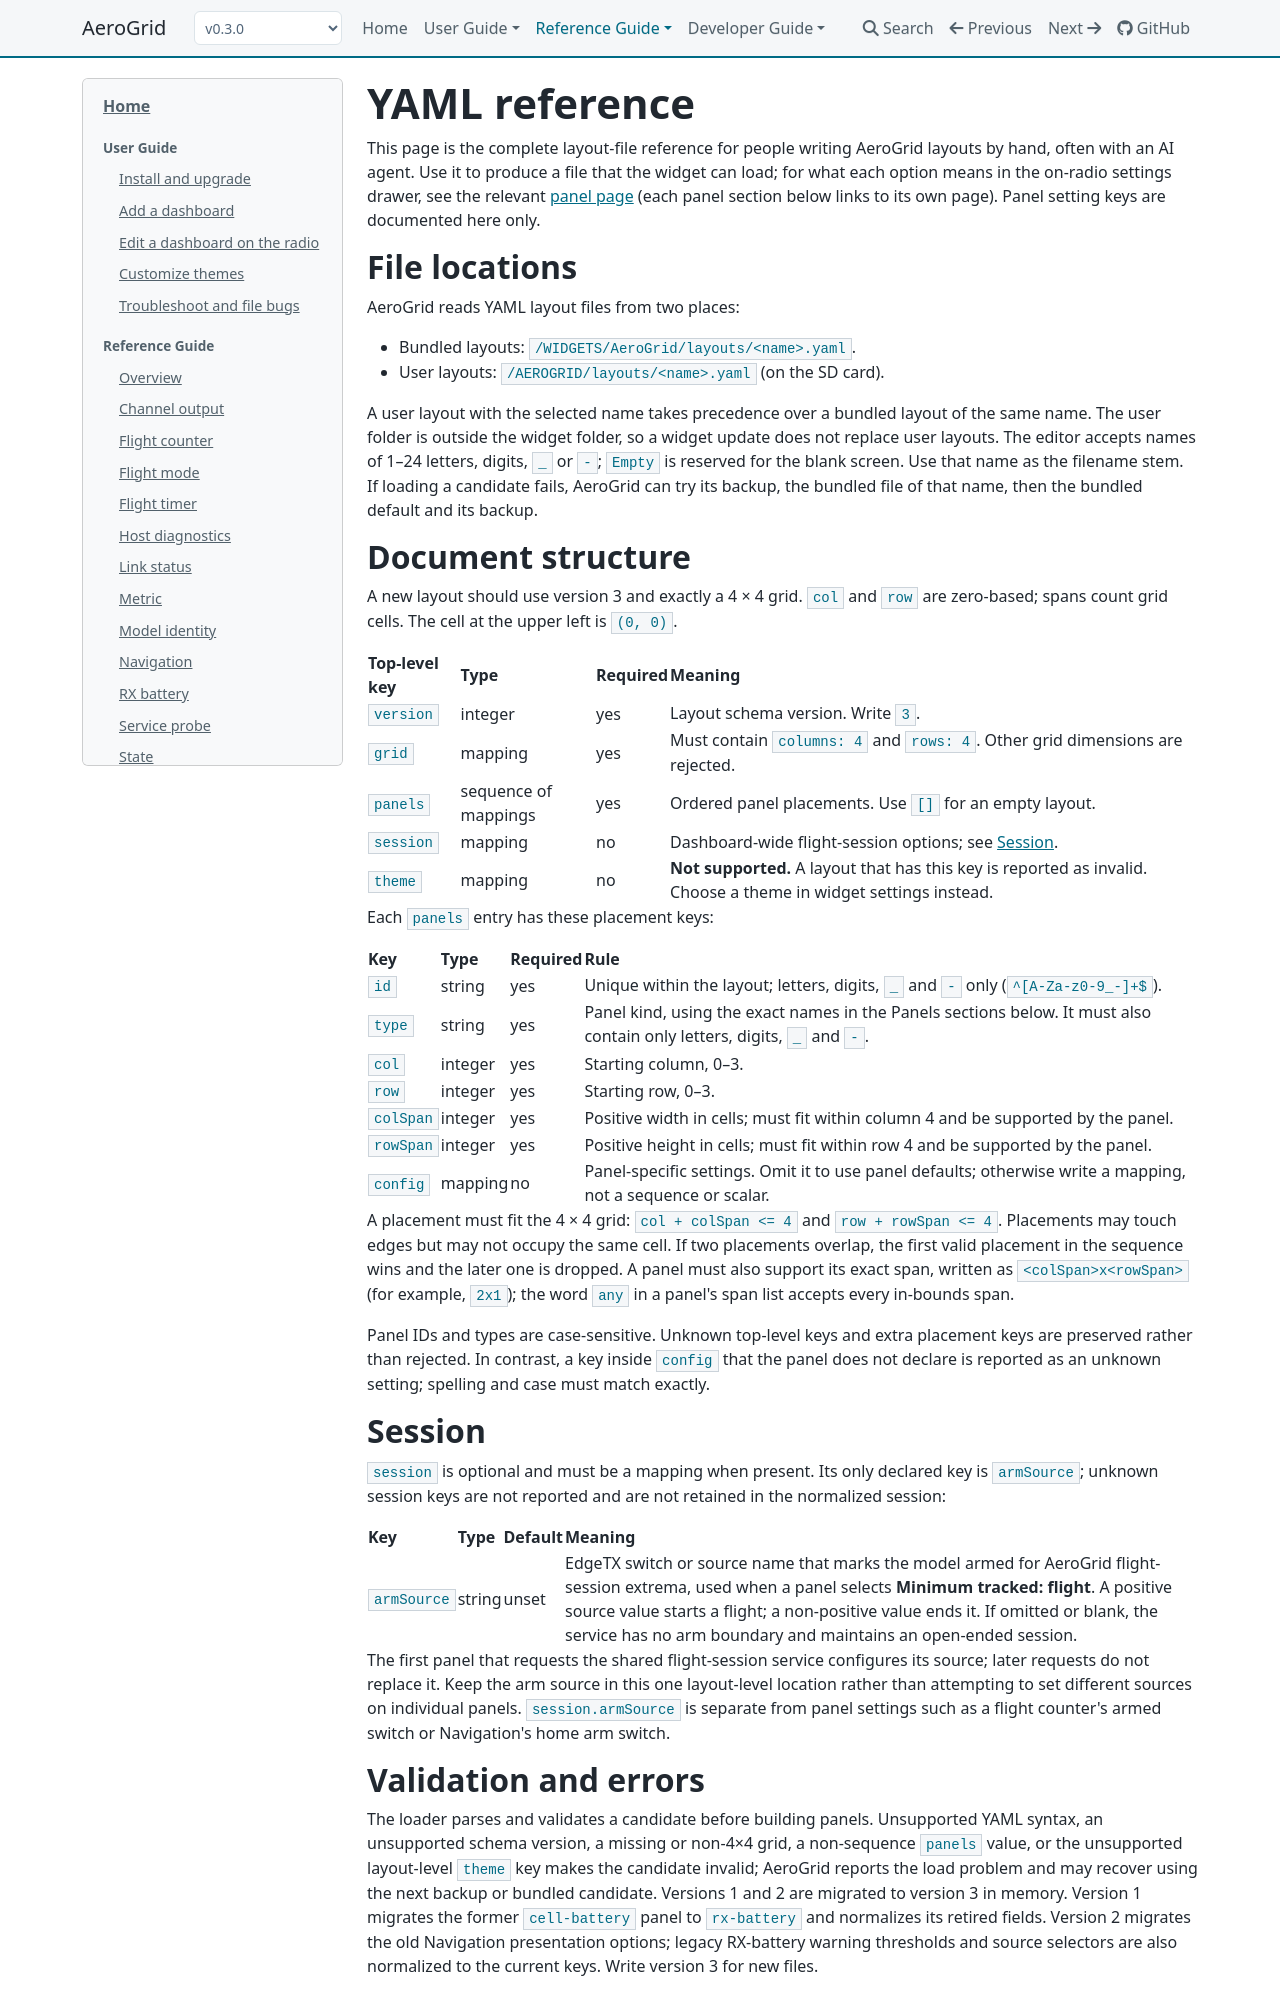

repository: thomaskistler/aero-grid · page: 0.3.0/reference-guide/yaml/index.html · generator: mkdocs

# YAML reference

Use this reference to write layout YAML by hand or with an AI agent. For
on-radio settings and behavior, see the [panel reference](index.md).
For custom palettes, see [Theme files](#theme-files).

## File locations

AeroGrid reads YAML layout files from two places:

- Bundled layouts: `/WIDGETS/AeroGrid/layouts/<name>.yaml`.
- User layouts: `/AEROGRID/layouts/<name>.yaml` (on the SD card).

A user layout with the selected name takes precedence over a bundled layout of the same name. The user folder is outside the widget folder, so a widget update does not replace user layouts. The editor accepts names of 1–24 letters, digits, `_` or `-`; `Empty` is reserved for the blank screen. Use that name as the filename stem. If loading a candidate fails, AeroGrid can try its backup, the bundled file of that name, then the bundled default and its backup.

## Document structure

A new layout should use version 5 and exactly a 4 × 4 grid. `col` and `row` are zero-based; spans count grid cells. The cell at the upper left is `(0, 0)`.

| Top-level key | Type | Required | Meaning |
| --- | --- | --- | --- |
| `version` | integer | yes | Layout schema version. Write `5`. |
| `grid` | mapping | yes | Must contain `columns: 4` and `rows: 4`. Other grid dimensions are rejected. |
| `panels` | sequence of mappings | yes | Ordered panel placements. Use `[]` for an empty layout. |
| `debrief` | mapping | no | Post-flight tiles; see [Flight debrief](#flight-debrief) and [Customize flight debrief](../user-guide/customize-debrief.md). |
| `session` | mapping | no | Legacy compatibility only; see [Session](#session). |
| `theme` | mapping | no | **Not supported.** A layout that has this key is reported as invalid. Choose a theme in widget settings instead. |

Each `panels` entry has these placement keys:

| Key | Type | Required | Rule |
| --- | --- | --- | --- |
| `id` | string | yes | Unique within the layout; letters, digits, `_` and `-` only (`^[A-Za-z0-9_-]+$`). |
| `type` | string | yes | Panel kind, using the exact names in the Panels sections below. It must also contain only letters, digits, `_` and `-`. |
| `col` | integer | yes | Starting column, 0–3. |
| `row` | integer | yes | Starting row, 0–3. |
| `colSpan` | integer | yes | Positive width in cells; must fit within column 4 and be supported by the panel. |
| `rowSpan` | integer | yes | Positive height in cells; must fit within row 4 and be supported by the panel. |
| `config` | mapping | no | Panel-specific settings. Omit it to use panel defaults; otherwise write a mapping, not a sequence or scalar. |

A placement must fit the 4 × 4 grid: `col + colSpan <= 4` and `row + rowSpan <= 4`. Placements may touch edges but may not occupy the same cell. If two placements overlap, the first valid placement in the sequence wins and the later one is dropped. A panel must also support its exact span, written as `<colSpan>x<rowSpan>` (for example, `2x1`); the word `any` in a panel's span list accepts every in-bounds span.

Panel IDs and types are case-sensitive. Unknown top-level keys and extra placement keys are preserved rather than rejected. In contrast, a key inside `config` that the panel does not declare is reported as an unknown setting; spelling and case must match exactly.

## Flight debrief

`debrief.size` selects one size for every tile: `compact` (2 × 2) or `wide`
(4 × 2). A tile has a `title` and one to three `series`, each with a telemetry
`source` and a `statistic`: `min`, `max`, `avg`, or `delta`.
Series also accept `label`, `rangeMin`, `rangeMax`, `unit`, `precision` (0–3),
and `accent` (`cyan`, `green`, `orange`, or `amber`).

```yaml
debrief:
  size: wide
  tiles:
    - title: RX battery
      series:
        - source: VCel
          statistic: min
```

There are at most 12 tiles. An empty `tiles: []` disables the debrief.
Older files without `size` retain their per-tile `colSpan` and `rowSpan` until
a shared size is chosen on the radio.
